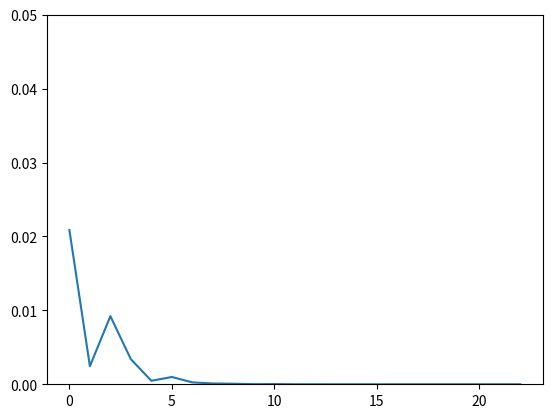

Here is the Python script that generated this plot: (Note: this script raises an exception after producing the figure.)
from numpy import *
from decimal import *
import matplotlib.pyplot as plt
from matplotlib.ticker import MultipleLocator, FormatStrFormatter
import math
import time
def equals(a, b):
    return Decimal(a).quantize(Decimal('0.000000')) ==\
    Decimal(b).quantize(Decimal('0.000000'))

def digit_judgement(a):
    string = str(a)
    i = string.index('.')
    if (len(string) - i - 1 >= 6):
        return True
    else:
        return False
def draw(x, y, name, num):
    plt.figure(num)
    #ax = plt.subplot(200+num)
    #ax.xaxis.set_major_locator(MultipleLocator(0.01))
    print(x)
    plt.plot(x, y)
    plt.savefig('../assets/'+ name + '-time.png')
# 二分法
def dichotomy(f, x1, x2):
    current = (x1 + x2) / 2
    count = [0]
    Time = [0]
    begin = time.time()
    errors = [abs(current-math.sqrt(115)) / math.sqrt(115)]
    while(True):
        if f(current) < 0:
            x1 = current
        elif f(current) > 0:
            x2 = current
        else:
            return current
        if equals(f(current), 0):
            break
        current = (x1 + x2) / 2
        count.append(count[-1] + 1)
        time.sleep(0.1)
        Time.append(time.time())
        errors.append(abs(current - math.sqrt(115))/ math.sqrt(115))
    plt.figure(1)
    ax = plt.subplot(111)
    ax.yaxis.set_major_locator(MultipleLocator(0.01))
    plt.ylim(0,0.05)
    plt.plot(count, errors)
    plt.savefig('../assets/dichotomy.png')
    draw(Time, errors, 'dichotomy', 11)
    return current

'''
# 牛顿法 
# @params {f} 原函数
# @params {f_} 原函数的导数
# @params {x} 初始值
'''
def newton(f, f_, x):
    count = [0]
    errors = [abs(x - math.sqrt(115)) / math.sqrt(115)]
    Time = [time.time()]
    while(True):
        x1 = x - f(x) / f_(x)
        if equals(x1, x):
            x = x1
            break
        else:
            x = x1
        count.append(count[-1] + 1)
        errors.append(abs((x - math.sqrt(115)))/ math.sqrt(115))
        time.sleep(0.1)
        Time.append(time.time())
    plt.figure(2)
    ax = plt.subplot(121)
    ax.yaxis.set_major_locator(MultipleLocator(0.01))
    plt.ylim(0,0.05)
    plt.plot(count, errors)
    plt.savefig('../assets/newton.png')
    draw(Time, errors, 'newton', 12)
    return x 

'''
# 简化牛顿法
# @params {f} 原函数
# @params {f_x} 原函数在起始点的梯度
# @params {x} 起始点
'''
def simple_newton(f, f_x, x):
    count = [0]
    errors = [abs(x - math.sqrt(115)) / math.sqrt(115)]
    Time = [time.time()]
    while(True):
        x1 = x - f(x) / f_x
        if equals(x1, x):
            x = x1
            break
        else:
            x = x1
        count.append(count[-1] + 1)
        errors.append(abs((x - math.sqrt(115)))/ math.sqrt(115))
        time.sleep(0.1)
        Time.append(time.time())
    plt.figure(3)
    ax = plt.subplot(191)
    ax.yaxis.set_major_locator(MultipleLocator(0.01))
    plt.ylim(0,0.05)
    plt.plot(count, errors)
    plt.savefig('../assets/simple-newton.png')
    draw(Time, errors, 'simplenewton', 13)
    return x

'''
# 弦截法
# @params {f} 原函数
# @params {x0} 近似根1
# @params {x1} 近似根2
'''
def secant(f, x0, x1):
    count = [0]
    errors = [abs(x1 - math.sqrt(115)) / math.sqrt(115)]
    Time = [time.time()]
    while(True):
        x_new = x1 - f(x1) / (f(x1) - f(x0)) * (x1 - x0)
        if equals(x_new, x1):
            x1 = x_new
            break
        else:
            x0 = x1
            x1 = x_new
        count.append(count[-1] + 1)
        errors.append(abs((x1 - math.sqrt(115)))/ math.sqrt(115))
        time.sleep(0.1)
        Time.append(time.time())
    plt.figure(4)
    plt.ylim(0,0.05)
    plt.plot(count, errors)
    plt.savefig('../assets/secant.png')
    draw(Time, errors, 'secant', 14)
    return x1


if __name__ == '__main__':
    print('二分法: ', end=' ')
    print('%.6f' % dichotomy(lambda x: x ** 2 - 115, 10, 11))
    print('牛顿法: ', end=' ')
    print('%.6f' % newton(lambda x: x ** 2 - 115, lambda x: 2*x, 10))
    print('简化牛顿法: ', end=' ')
    print('%.6f' % simple_newton(lambda x: x ** 2 - 115, 20, 10))
    print('弦截法: ', end=' ')
    print('%.6f' % secant(lambda x: x ** 2 - 115, 10, 11))
    